Run: headless pygame with SDL's dummy video driver; simulated clock (each Clock.tick advances the game by its frame time, no real sleeping); random seed 0; keys injected as events and as key.get_pressed() state; mouse plan: one left click at the window centre at the start of phase 2, then a move to the lower-right quarter at the start of phase 3.
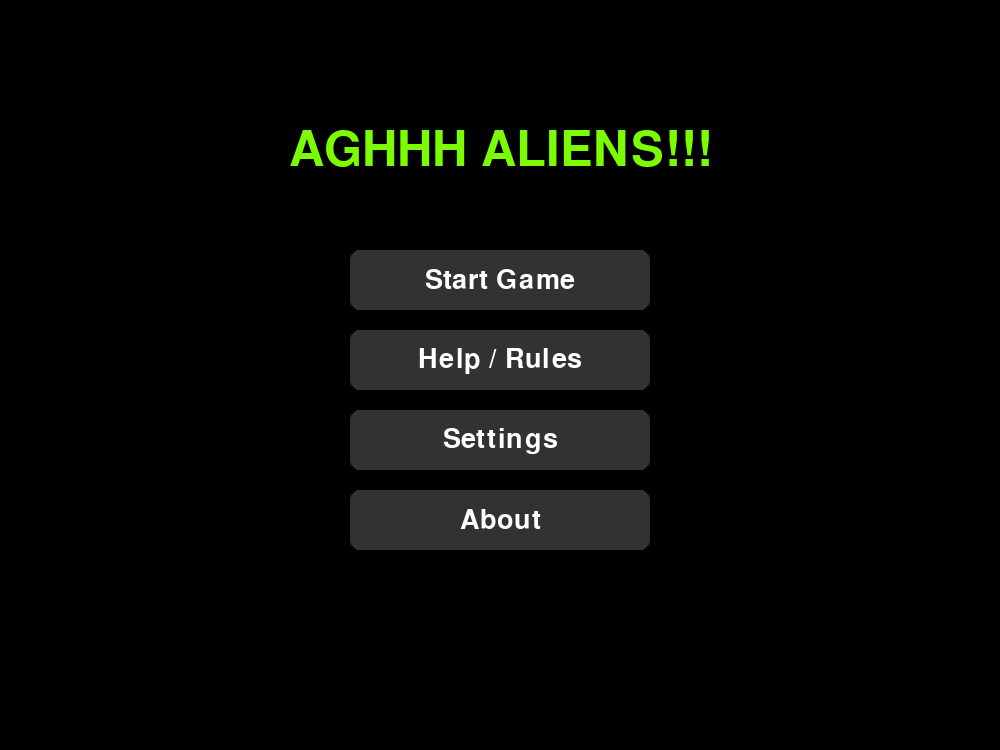
Frame 1 of 4 · flips 1–60 · no input
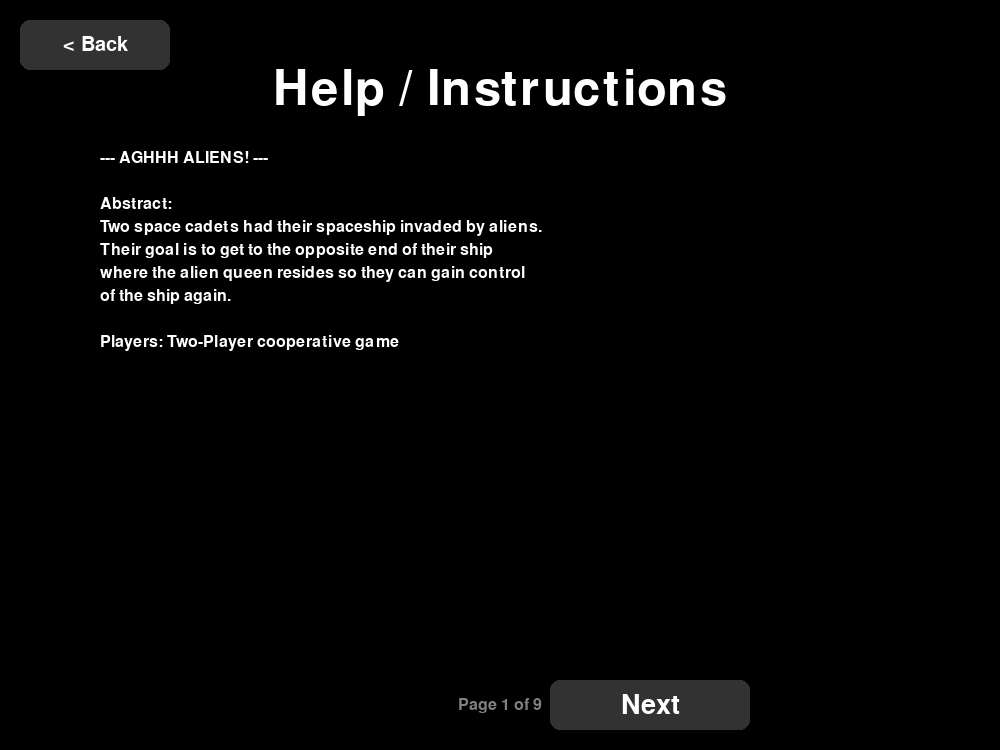
Frame 2 of 4 · flips 61–180 · clicked the window centre · tapped SPACE, RETURN · held RIGHT (→), D
Frame 3 of 4 · flips 181–300 · moved the mouse to the lower-right quarter · held DOWN (↓), S · screen unchanged from frame 2, image omitted
Frame 4 of 4 · flips 301–420 · held LEFT (←), A, UP (↑), W · screen unchanged from frame 3, image omitted

The pygame program that drew these frames:

import pygame
import sys

# --- Constants ---
SCREEN_WIDTH = 1000
SCREEN_HEIGHT = 750
FPS = 60

# Colors
COLOR_BLACK = (0, 0, 0)
COLOR_WHITE = (255, 255, 255)
COLOR_GRAY = (128, 128, 128)
COLOR_DARK_GRAY = (50, 50, 50)
COLOR_ALIEN_GREEN = (124, 252, 0)

# --- Class Data ---
CLASS_INFO = {
    "Assault": [
        "High Damage",
        "",
        "Strike: 20 dmg",
        "Slash: Self dmg, high enemy dmg",
        "Concussive: Stun stacking",
        "Charged: Skip turn, huge dmg"
    ],
    "Sentinel": [
        "Tank / Defense",
        "",
        "Defend: Absorb/Reflect dmg",
        "Shield: Gain Shield",
        "Cover: Shield Team",
        "Slam: Dmg based on shield"
    ],
    "Specialist": [
        "Support / Healer",
        "",
        "Debuff: Reduce enemy atk",
        "Buff: Increase ally atk",
        "Freeze: Stun enemy",
        "Heal: Restore ally HP"
    ]
}

# Class Selection Buttons (3 Columns)
assault_button = pygame.Rect(50, 150, 280, 500)
sentinel_button = pygame.Rect(360, 150, 280, 500)
specialist_button = pygame.Rect(670, 150, 280, 500)

# --- Help Text (Formatted into pages) ---
# Each page is a list of strings. Each string is a line.
HELP_PAGES = [
    # Page 1: Title & Abstract
    [
        "--- AGHHH ALIENS! ---",
        "",
        "Abstract:",
        "Two space cadets had their spaceship invaded by aliens.",
        "Their goal is to get to the opposite end of their ship",
        "where the alien queen resides so they can gain control",
        "of the ship again.",
        "",
        "Players: Two-Player cooperative game",
    ],
    # Page 2: Core Rules
    [
        "--- Core Rules ---",
        "",
        "Roll a six-sided die to move across a board of 68 tiles.",
        "Every time a die is rolled, an enemy encounter begins.",
        "A random enemy card is chosen, and players must fight.",
        "",
        "After an enemy is defeated, each player rolls a die for an item:",
        "  1-3: No item",
        "  4-6: Get item",
        "",
        "Reach the 68th tile for the final encounter with the Alien Queen.",
        "Defeat her to win the game.",
    ],
    # Page 3: Player Resources
    [
        "--- Player Resources ---",
        "",
        "Health Points (HP): 75 Total (Red Tokens)",
        "  When it runs out, the player dies.",
        "",
        "Armor Points (AP): (Blue Tokens)",
        "  Additional health given by abilities.",
        "",
        "Skill Points (SP): Start with 5, Max 10.",
        "  Attacks cost SP. Regain 2 SP at the start of your turn.",
    ],
    # Page 4: Rest Points & Alien Resources
    [
        "--- Rest & Aliens ---",
        "",
        "Rest Points:",
        "  Every 11 tiles. Both players regain all health.",
        "  Revives a downed teammate with 50% health.",
        "  Every 2 rests, aliens get 50% more health.",
        "",
        "Alien Resources:",
        "  Health Points (HP): When it runs out, the alien dies.",
        "  Enemy Moves (Dice Roll):",
        "    1-3: Basic Attack",
        "    4-5: Heavy Attack",
        "    6: Special Attack",
        "  (Another roll determines which player is attacked)",
    ],
    # Page 5: Class - Assault
    [
        "--- Class: Assault (Damage) ---",
        "",
        "Strike (1 SP): Deal 20 damage.",
        "Barbaric Slash (2 SP): Take 10 damage, Deal 30 damage.",
        "Concussive Strike (3 SP): Deal 7 damage. +3 damage",
        "  if used consecutively. Stuns after 9 damage increase.",
        "Charged Punch (6 SP): Skips turn. Next cast deals 50 damage.",
    ],
    # Page 6: Class - Sentinel
    [
        "--- Class: Sentinel (Defense) ---",
        "",
        "Defend (1 SP): Absorb teammate's damage, reflect 50%.",
        "Shield (2 SP): Gain 25 shield.",
        "Cover (3 SP): Give 10 shield to the team.",
        "Slam (5 SP): Removes all shield, deals 45 damage,",
        "  and removes stun from all enemies.",
    ],
    # Page 7: Class - Specialist
    [
        "--- Class: Specialist (Support) ---",
        "",
        "Debuff (1 SP): Deal 10 damage, reduce enemy attack by 10.",
        "Buff (1 SP): Increase ally attack by 15.",
        "Freeze (1 SP): Stun an enemy for 1 turn.",
        "Heal (1 SP): Heal an ally by 15 HP.",
    ],
    # Page 8: Alien Types
    [
        "--- Alien Types (Base HP) ---",
        "",
        "Goliath (120 HP):",
        "  Basic: -10, Heavy: -25, Special: -45 Fire Breath",
        "Kraken (100 HP):",
        "  Basic: -10, Heavy: -25, Special: -45 Lightning Strike",
        "Wraith (90 HP):",
        "  Basic: -10, Heavy: -25, Special: -45 Teleport Abduct",
        "Xenomorph (80 HP):",
        "  Basic: -10, Heavy: -25, Special: -45 Acid Bleed",
        "Alien Queen (200 HP):",
        "  Basic: -20, Heavy: -35, Special: -60 Group Attack",
        "  (Summons Xenomorph after 3 attacks)",
    ],
    # Page 9: Items
    [
        "--- Items (Level up on duplicate) ---",
        "",
        "Item 1: Add Burn damage (5) to attacks costing 5+ SP.",
        "  (Lvl+: +5 burn damage)",
        "",
        "Item 2: Reflect damage when shielded.",
        "  (Lvl+: +25% damage reflected)",
        "",
        "Item 3: Stun attacks now deal 30 instant damage.",
        "  (Lvl+: +15 damage)",
        "",
        "Item 4: Deal 10 less damage, gain 25 max HP.",
        "  (Lvl+: +5 max HP, -1 less damage)",
    ]
]


# --- Main Game Function ---
def main():
    pygame.init()
    screen = pygame.display.set_mode((SCREEN_WIDTH, SCREEN_HEIGHT))
    pygame.display.set_caption("AGHHH ALIENS!!!")
    clock = pygame.time.Clock()

    title_font = pygame.font.SysFont('Arial', 72)
    button_font = pygame.font.SysFont('Arial', 40)
    
    game_state = "main_menu"
    help_page_index = 0
    
    # --- NEW: Track Player Classes ---
    p1_class = None
    p2_class = None

    while True:
        events = pygame.event.get()
        for event in events:
            if event.type == pygame.QUIT:
                pygame.quit()
                sys.exit()

            if event.type == pygame.MOUSEBUTTONDOWN:
                if event.button == 1:
                    # Update to unpack 4 return values
                    game_state, help_page_index, p1_class, p2_class = handle_menu_clicks(
                        event.pos, game_state, help_page_index, p1_class, p2_class
                    )

        if game_state == "main_menu":
            draw_main_menu(screen, title_font, button_font)
        elif game_state == "class_select":
            # Pass class info so we know what to draw
            draw_class_select(screen, title_font, p1_class, p2_class)
        elif game_state == "game_board":
            draw_game_board(screen, title_font)
        elif game_state == "help":
            draw_help(screen, title_font, button_font, help_page_index)
        elif game_state == "settings":
            draw_settings(screen, title_font)
        elif game_state == "about":
            draw_about(screen, title_font)
        
        pygame.display.flip()
        clock.tick(FPS)

# --- Click Handling ---

# Define our button rectangles. We define them here so we can check
# against them in the click handler.
# (x, y, width, height)
start_button = pygame.Rect(350, 250, 300, 60)
help_button = pygame.Rect(350, 330, 300, 60)
settings_button = pygame.Rect(350, 410, 300, 60)
about_button = pygame.Rect(350, 490, 300, 60)

# A 'back' button for all our sub-menus
back_button = pygame.Rect(20, 20, 150, 50)

# Help screen pagination buttons
prev_page_button = pygame.Rect(250, 680, 200, 50)
next_page_button = pygame.Rect(550, 680, 200, 50)


def handle_menu_clicks(mouse_pos, current_state, help_page_index, p1_class, p2_class):
    """
    Returns: (new_state, new_help_page, new_p1_class, new_p2_class)
    """
    
    # --- Main Menu ---
    if current_state == "main_menu":
        if start_button.collidepoint(mouse_pos):
            # Reset classes when starting new game
            return "class_select", help_page_index, None, None
        if help_button.collidepoint(mouse_pos):
            return "help", 0, p1_class, p2_class
        if settings_button.collidepoint(mouse_pos):
            return "settings", help_page_index, p1_class, p2_class
        if about_button.collidepoint(mouse_pos):
            return "about", help_page_index, p1_class, p2_class

    # --- Back Button Logic ---
    elif current_state in ["help", "settings", "about", "class_select"]:
        if back_button.collidepoint(mouse_pos):
            return "main_menu", help_page_index, p1_class, p2_class

    # --- Class Selection Logic ---
    if current_state == "class_select":
        selected = None
        if assault_button.collidepoint(mouse_pos):
            selected = "Assault"
        elif sentinel_button.collidepoint(mouse_pos):
            selected = "Sentinel"
        elif specialist_button.collidepoint(mouse_pos):
            selected = "Specialist"
            
        if selected:
            # If Player 1 hasn't picked yet
            if p1_class is None:
                print(f"Player 1 chose {selected}")
                return current_state, help_page_index, selected, None
            
            # If Player 1 has picked, but Player 2 hasn't
            elif p2_class is None:
                # Constraint: P2 cannot pick the same class as P1
                if selected != p1_class:
                    print(f"Player 2 chose {selected}")
                    # Both picked! Go to game board
                    return "game_board", help_page_index, p1_class, selected
                else:
                    print("Class already taken!")

    # --- Help Screen Logic ---
    if current_state == "help":
        if next_page_button.collidepoint(mouse_pos) and help_page_index < len(HELP_PAGES) - 1:
            return current_state, help_page_index + 1, p1_class, p2_class
        if prev_page_button.collidepoint(mouse_pos) and help_page_index > 0:
            return current_state, help_page_index - 1, p1_class, p2_class

    # Default return (no change)
    return current_state, help_page_index, p1_class, p2_class


# --- Drawing Functions (one for each game state) ---

def draw_text(screen, text, font, color, rect, center=True):
    """A helper function to draw text on a surface."""
    text_surface = font.render(text, True, color)
    if center:
        text_rect = text_surface.get_rect(center=rect.center)
    else:
        text_rect = text_surface.get_rect(topleft=rect.topleft)
        text_rect.x += 10 # Add padding
    screen.blit(text_surface, text_rect)

def draw_text_block(screen, text_lines, font, color, rect):
    """
    Draws multiple lines of text, left-aligned, starting at the 
    top-left of the given rect.
    """
    y = rect.y
    line_spacing = font.get_linesize() + 5 # 5 pixels of space between lines

    for line in text_lines:
        text_surface = font.render(line, True, color)
        # Use rect.x for the x-coordinate
        screen.blit(text_surface, (rect.x, y))
        y += line_spacing # Move y down for the next line

def draw_main_menu(screen, title_font, button_font):
    """Draws the main menu screen."""
    screen.fill(COLOR_BLACK)
    
    # Draw Title
    title_rect = pygame.Rect(0, 100, SCREEN_WIDTH, 100)
    draw_text(screen, "AGHHH ALIENS!!!", title_font, COLOR_ALIEN_GREEN, title_rect)

    # Draw Buttons (Rectangle and Text)
    pygame.draw.rect(screen, COLOR_DARK_GRAY, start_button, border_radius=10)
    draw_text(screen, "Start Game", button_font, COLOR_WHITE, start_button)
    
    pygame.draw.rect(screen, COLOR_DARK_GRAY, help_button, border_radius=10)
    draw_text(screen, "Help / Rules", button_font, COLOR_WHITE, help_button)

    pygame.draw.rect(screen, COLOR_DARK_GRAY, settings_button, border_radius=10)
    draw_text(screen, "Settings", button_font, COLOR_WHITE, settings_button)

    pygame.draw.rect(screen, COLOR_DARK_GRAY, about_button, border_radius=10)
    draw_text(screen, "About", button_font, COLOR_WHITE, about_button)

def draw_simple_screen(screen, title_font, text):
    """Helper for drawing placeholder screens."""
    screen.fill(COLOR_BLACK)
    
    # Draw Back Button
    pygame.draw.rect(screen, COLOR_DARK_GRAY, back_button, border_radius=10)
    draw_text(screen, "< Back", pygame.font.SysFont('Arial', 30), COLOR_WHITE, back_button)

    # Draw placeholder text
    text_rect = pygame.Rect(0, 0, SCREEN_WIDTH, SCREEN_HEIGHT)
    draw_text(screen, text, title_font, COLOR_WHITE, text_rect)

# --- Screen Drawing Functions ---

def draw_help(screen, title_font, button_font, page_index):
    """Draws the help/rules screen with pagination."""
    
    # Use a smaller font for the rules text
    rules_font = pygame.font.SysFont('Arial', 24)
    
    screen.fill(COLOR_BLACK)
    
    # --- Draw Back Button ---
    pygame.draw.rect(screen, COLOR_DARK_GRAY, back_button, border_radius=10)
    draw_text(screen, "< Back", pygame.font.SysFont('Arial', 30), COLOR_WHITE, back_button)

    # --- Draw Page Title ---
    title_rect = pygame.Rect(0, 50, SCREEN_WIDTH, 80)
    draw_text(screen, "Help / Instructions", title_font, COLOR_WHITE, title_rect)
    
    # --- Draw Page Number ---
    page_num_text = f"Page {page_index + 1} of {len(HELP_PAGES)}"
    page_num_rect = pygame.Rect(0, 680, 1000, 50) # Positioned near buttons
    draw_text(screen, page_num_text, rules_font, COLOR_GRAY, page_num_rect)

    # --- Draw the Rule Text for the Current Page ---
    # Define the area where the text will be drawn
    text_block_rect = pygame.Rect(100, 150, 800, 500)
    
    # Get the current page of text
    current_page_lines = HELP_PAGES[page_index]
    
    # Draw the block of text
    draw_text_block(screen, current_page_lines, rules_font, COLOR_WHITE, text_block_rect)

    # --- Draw Pagination Buttons ---
    # Only draw "Previous" if not on page 0
    if page_index > 0:
        pygame.draw.rect(screen, COLOR_DARK_GRAY, prev_page_button, border_radius=10)
        draw_text(screen, "Previous", button_font, COLOR_WHITE, prev_page_button)
    
    # Only draw "Next" if not on the last page
    if page_index < len(HELP_PAGES) - 1:
        pygame.draw.rect(screen, COLOR_DARK_GRAY, next_page_button, border_radius=10)
        draw_text(screen, "Next", button_font, COLOR_WHITE, next_page_button)

# --- Placeholder Screen Functions ---
# We'll fill these in later!

def draw_class_select(screen, title_font, p1_class, p2_class):
    screen.fill(COLOR_BLACK)
    
    # Draw Back Button
    pygame.draw.rect(screen, COLOR_DARK_GRAY, back_button, border_radius=10)
    draw_text(screen, "< Back", pygame.font.SysFont('Arial', 30), COLOR_WHITE, back_button)

    # Determine Header Text
    header_text = "Player 1: Choose your Class"
    if p1_class is not None:
        header_text = "Player 2: Choose your Class"
    
    # Draw Header
    header_rect = pygame.Rect(0, 20, SCREEN_WIDTH, 100)
    draw_text(screen, header_text, pygame.font.SysFont('Arial', 50), COLOR_WHITE, header_rect)

    # Helper to draw a single class card
    def draw_card(rect, name, color):
        # Check if this card is already taken by Player 1
        is_taken = (name == p1_class)
        
        # Background color (Grey out if taken)
        bg_color = COLOR_DARK_GRAY if is_taken else color
        
        pygame.draw.rect(screen, bg_color, rect, border_radius=15)
        
        # If taken, draw a big "TAKEN" text or cross
        if is_taken:
            draw_text(screen, "TAKEN", title_font, (255, 0, 0), rect)
        else:
            # Draw Name
            name_rect = pygame.Rect(rect.x, rect.y + 20, rect.width, 50)
            draw_text(screen, name, pygame.font.SysFont('Arial', 40), COLOR_BLACK, name_rect)
            
            # Draw Stats/Info
            stats = CLASS_INFO[name]
            text_block_rect = pygame.Rect(rect.x + 20, rect.y + 100, rect.width - 40, rect.height - 100)
            draw_text_block(screen, stats, pygame.font.SysFont('Arial', 24), COLOR_BLACK, text_block_rect)

    # Draw the 3 cards
    # We use different colors for visual flair
    draw_card(assault_button, "Assault", (255, 100, 100))    # Red-ish
    draw_card(sentinel_button, "Sentinel", (100, 100, 255))  # Blue-ish
    draw_card(specialist_button, "Specialist", (100, 255, 100)) # Green-ish

def draw_game_board(screen, title_font):
    draw_simple_screen(screen, title_font, "Game Board Screen")

def draw_settings(screen, title_font):
    # This is the "empty" settings page
    draw_simple_screen(screen, title_font, "Settings Screen (Empty)")

def draw_about(screen, title_font):
    draw_simple_screen(screen, title_font, "About Screen")


# --- Run the Game ---
if __name__ == "__main__":
    main()
